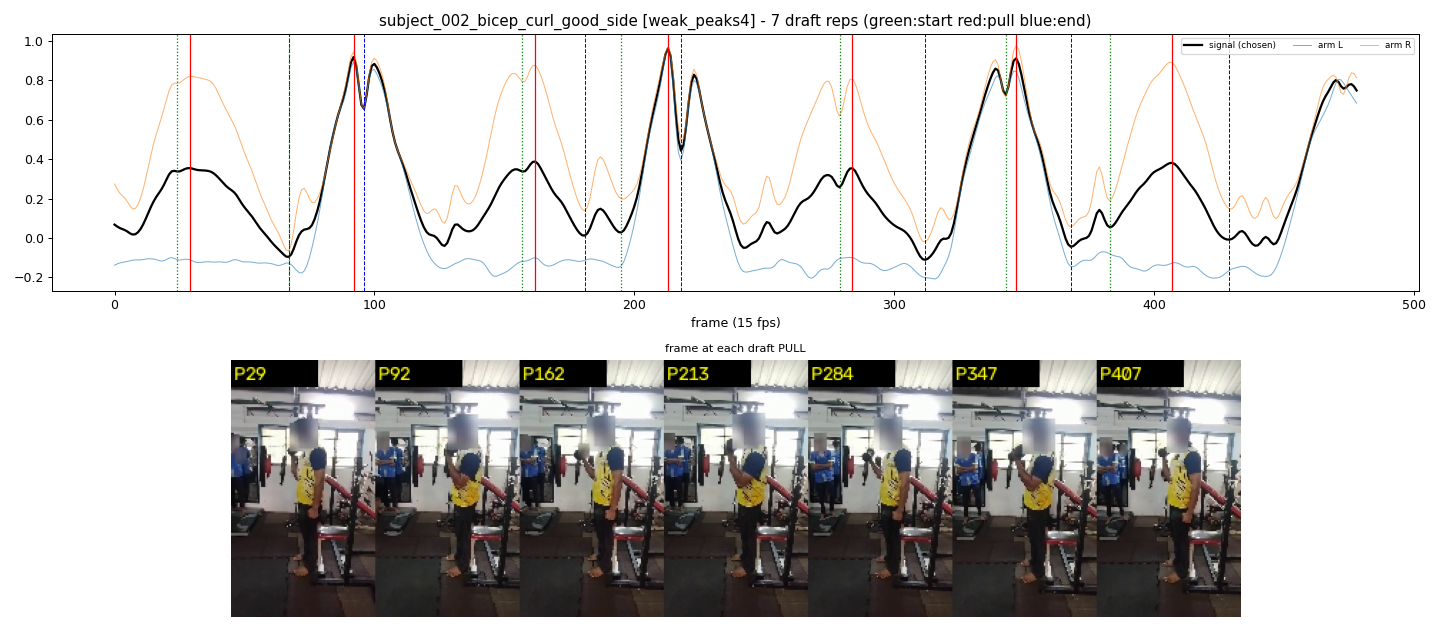

The table this chart was drawn from, first rows:
start_frame, pull_frame, end_frame
24, 29, 67
67, 92, 96
157, 162, 181
195, 213, 218
279, 284, 312
343, 347, 368
383, 407, 429
